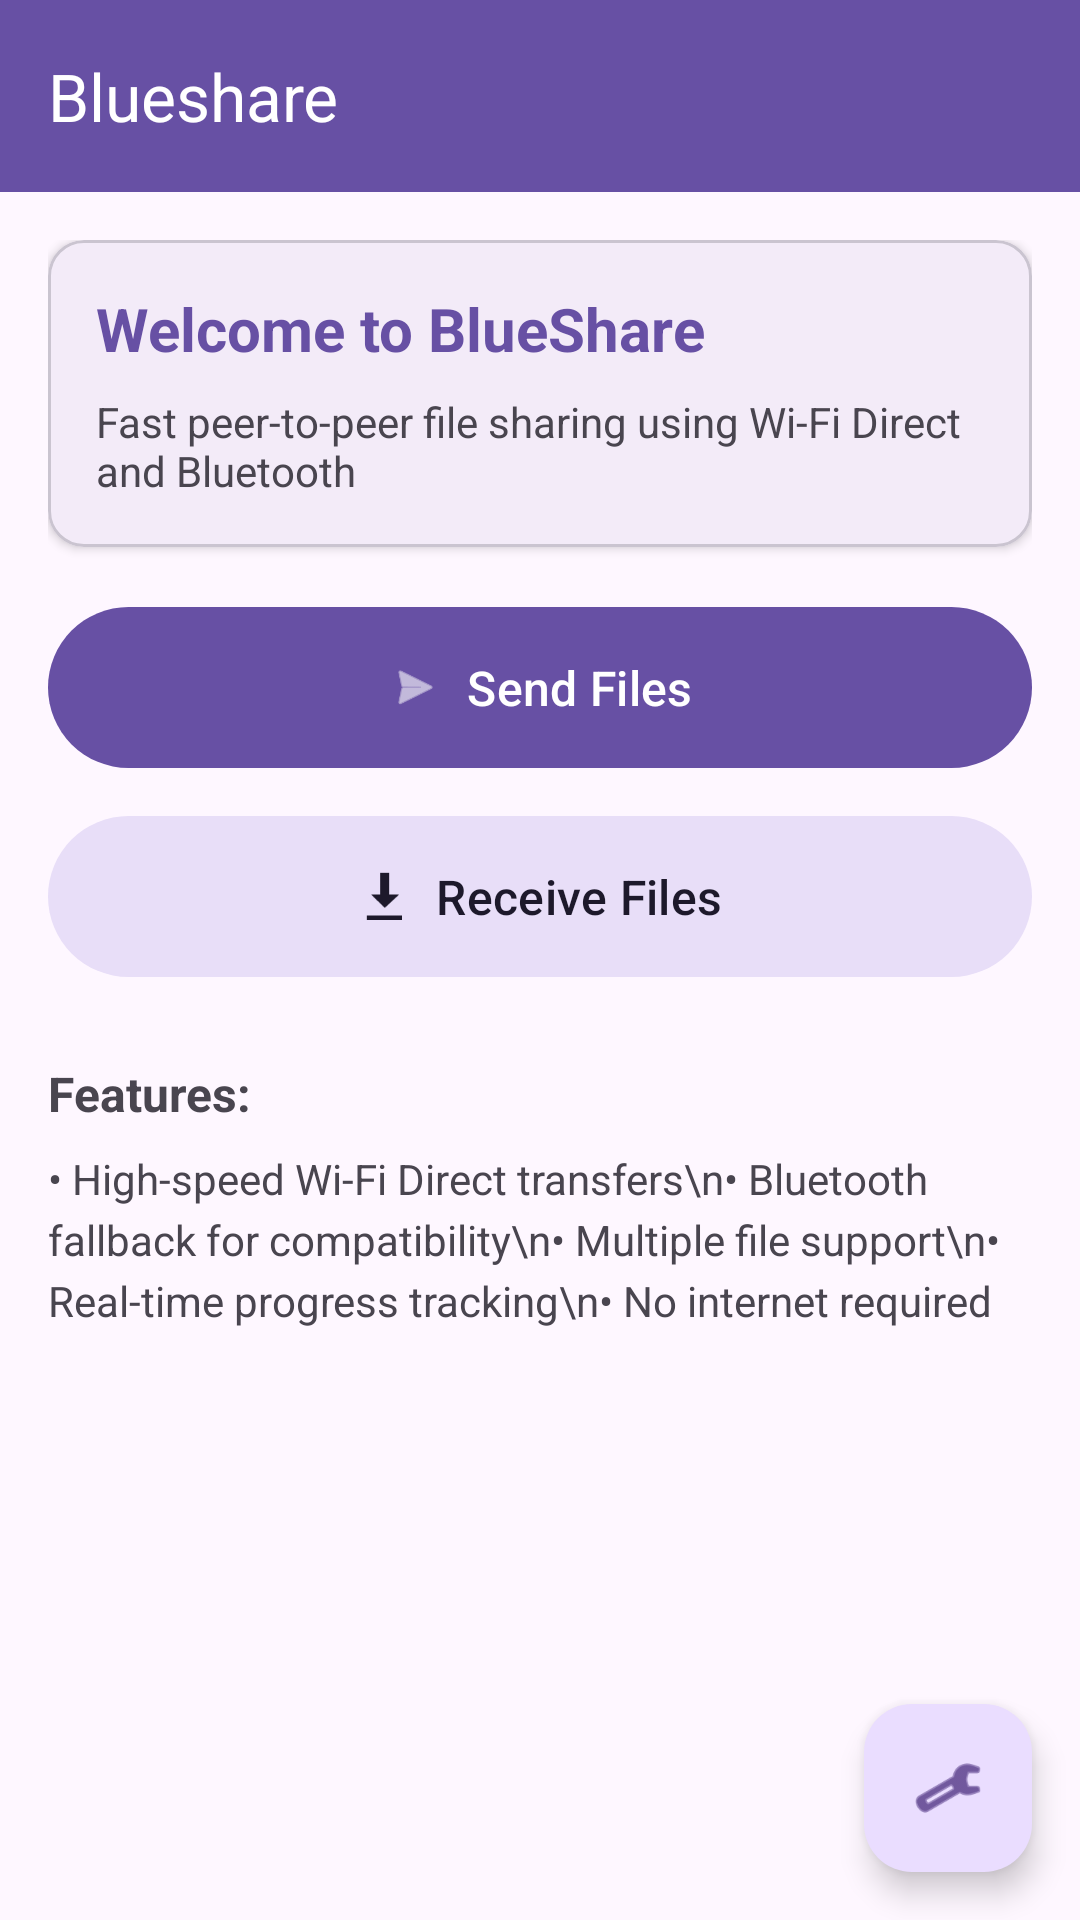

Layout XML and referenced resources for this Android screen:
<!-- AndroidManifest.xml: application theme Theme.Blueshare -->
<!-- res/layout/activity_main.xml -->
<?xml version="1.0" encoding="utf-8"?>
<androidx.coordinatorlayout.widget.CoordinatorLayout xmlns:android="http://schemas.android.com/apk/res/android"
    xmlns:app="http://schemas.android.com/apk/res-auto"
    xmlns:tools="http://schemas.android.com/tools"
    android:id="@+id/main"
    android:layout_width="match_parent"
    android:layout_height="match_parent"
    tools:context=".MainActivity">

    <com.google.android.material.appbar.AppBarLayout
        android:layout_width="match_parent"
        android:layout_height="wrap_content">

        <com.google.android.material.appbar.MaterialToolbar
            android:id="@+id/toolbar"
            android:layout_width="match_parent"
            android:layout_height="?attr/actionBarSize"
            android:background="?attr/colorPrimary"
            android:elevation="4dp"
            app:title="@string/app_name"
            app:titleTextColor="?attr/colorOnPrimary" />

    </com.google.android.material.appbar.AppBarLayout>

    <LinearLayout
        android:layout_width="match_parent"
        android:layout_height="match_parent"
        android:orientation="vertical"
        android:padding="16dp"
        app:layout_behavior="@string/appbar_scrolling_view_behavior">

        <com.google.android.material.card.MaterialCardView
            android:layout_width="match_parent"
            android:layout_height="wrap_content"
            android:layout_marginBottom="16dp"
            app:cardElevation="2dp"
            app:cardCornerRadius="12dp">

            <LinearLayout
                android:layout_width="match_parent"
                android:layout_height="wrap_content"
                android:orientation="vertical"
                android:padding="16dp">

                <TextView
                    android:layout_width="match_parent"
                    android:layout_height="wrap_content"
                    android:text="Welcome to BlueShare"
                    android:textSize="20sp"
                    android:textStyle="bold"
                    android:textColor="?attr/colorPrimary" />

                <TextView
                    android:layout_width="match_parent"
                    android:layout_height="wrap_content"
                    android:layout_marginTop="8dp"
                    android:text="Fast peer-to-peer file sharing using Wi-Fi Direct and Bluetooth"
                    android:textSize="14sp" />

            </LinearLayout>

        </com.google.android.material.card.MaterialCardView>

        <com.google.android.material.button.MaterialButton
            android:id="@+id/btnSend"
            android:layout_width="match_parent"
            android:layout_height="wrap_content"
            android:layout_marginBottom="8dp"
            android:padding="16dp"
            android:text="Send Files"
            android:textSize="16sp"
            app:icon="@android:drawable/ic_menu_send"
            app:iconGravity="textStart" />

        <com.google.android.material.button.MaterialButton
            android:id="@+id/btnReceive"
            android:layout_width="match_parent"
            android:layout_height="wrap_content"
            android:padding="16dp"
            android:text="Receive Files"
            android:textSize="16sp"
            app:icon="@android:drawable/stat_sys_download"
            app:iconGravity="textStart"
            style="@style/Widget.Material3.Button.TonalButton" />

        <TextView
            android:layout_width="match_parent"
            android:layout_height="wrap_content"
            android:layout_marginTop="24dp"
            android:text="Features:"
            android:textSize="16sp"
            android:textStyle="bold" />

        <TextView
            android:layout_width="match_parent"
            android:layout_height="wrap_content"
            android:layout_marginTop="8dp"
            android:text="• High-speed Wi-Fi Direct transfers\n• Bluetooth fallback for compatibility\n• Multiple file support\n• Real-time progress tracking\n• No internet required"
            android:textSize="14sp"
            android:lineSpacingExtra="4dp" />

    </LinearLayout>

    <com.google.android.material.floatingactionbutton.FloatingActionButton
        android:id="@+id/fabSettings"
        android:layout_width="wrap_content"
        android:layout_height="wrap_content"
        android:layout_gravity="bottom|end"
        android:layout_margin="16dp"
        app:srcCompat="@android:drawable/ic_menu_preferences"
        android:contentDescription="Settings" />

</androidx.coordinatorlayout.widget.CoordinatorLayout>
<!-- resources referenced by this layout -->
<resources>
  <string name="app_name">Blueshare</string>
  <style name="Theme.Blueshare" parent="Base.Theme.Blueshare" />
  <style name="Base.Theme.Blueshare" parent="Theme.Material3.DayNight.NoActionBar">
          
          
      </style>
</resources>
